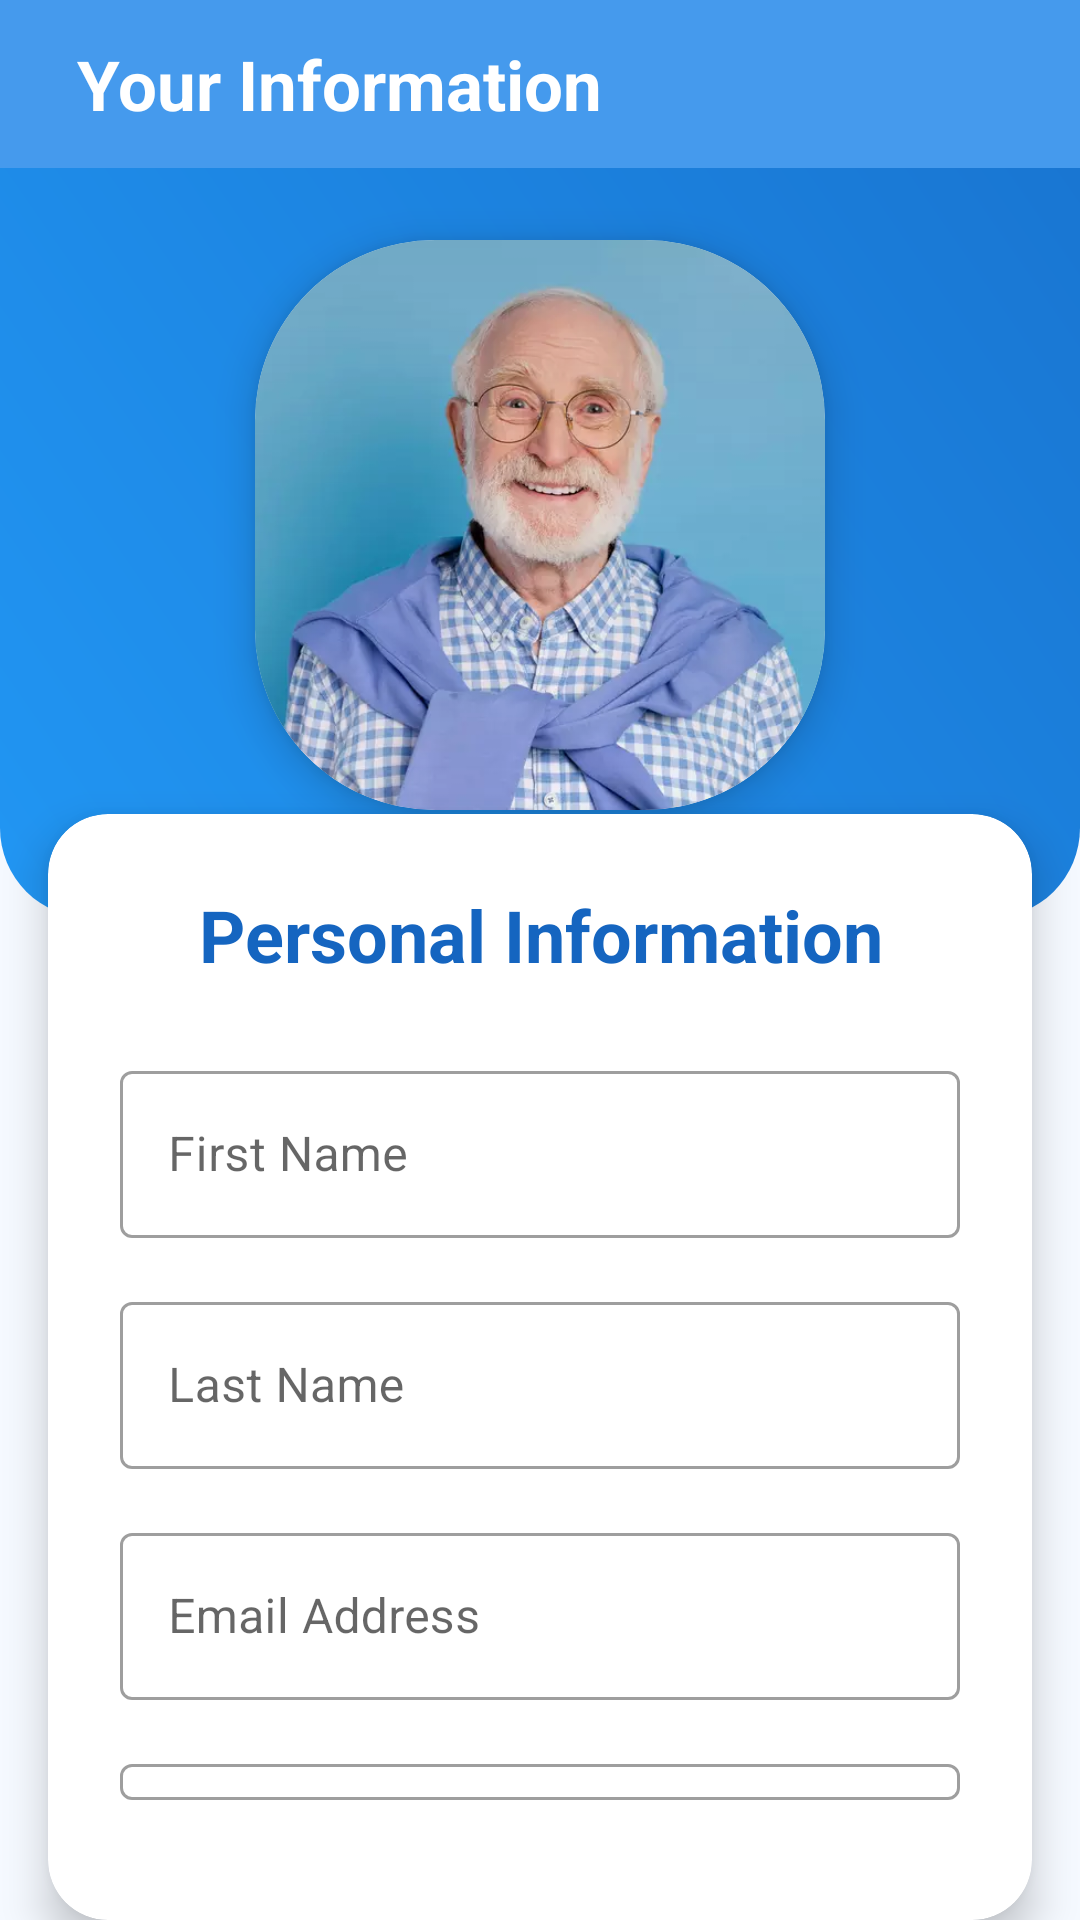

Produce the Android XML layout that renders to this screen, including the resource entries it uses.
<!-- AndroidManifest.xml: application theme Theme.TESTAZAHAIMAR -->
<!-- res/layout/fragment_notifications.xml -->
<?xml version="1.0" encoding="utf-8"?>
<RelativeLayout xmlns:android="http://schemas.android.com/apk/res/android"
    xmlns:tools="http://schemas.android.com/tools"
    xmlns:app="http://schemas.android.com/apk/res-auto"
    android:layout_width="match_parent"
    android:layout_height="match_parent"
    android:background="#F5F9FF">

    <androidx.appcompat.widget.Toolbar
        android:id="@+id/toolbar"
        android:layout_width="match_parent"
        android:layout_height="?attr/actionBarSize"
        android:background="#459AED">

        <TextView
            android:id="@+id/toolbarTitle"
            android:layout_width="wrap_content"
            android:layout_height="wrap_content"
            android:text=" Your Information"
            android:textColor="@color/white"
            android:textSize="23sp"
            android:layout_marginStart="20dp"
            android:textStyle="bold" />

    </androidx.appcompat.widget.Toolbar>

    
    <RelativeLayout
        android:id="@+id/headerLayout"
        android:layout_width="match_parent"
        android:layout_height="250dp"
        android:layout_below="@id/toolbar">

        <View
            android:id="@+id/topBackground"
            android:layout_width="match_parent"
            android:layout_height="700dp"
            android:background="@drawable/login_top_background" />

        
        <androidx.cardview.widget.CardView
            android:id="@+id/imageCardView"
            android:layout_width="190dp"
            android:layout_height="190dp"
            android:layout_centerHorizontal="true"
            android:layout_marginTop="24dp"
            app:cardCornerRadius="60dp"
            app:cardElevation="8dp">

            <RelativeLayout
                android:layout_width="match_parent"
                android:layout_height="match_parent">

                <ImageView
                    android:id="@+id/headerImage"
                    android:layout_width="190dp"
                    android:layout_height="190dp"
                    android:src="@drawable/hommeagee"
                    android:scaleType="centerCrop"/>

                <View
                    android:layout_width="match_parent"
                    android:layout_height="match_parent"
                    android:background="@drawable/profile_overlay"/>
            </RelativeLayout>

        </androidx.cardview.widget.CardView>

    </RelativeLayout>

    
    <androidx.cardview.widget.CardView
        android:layout_width="match_parent"
        android:layout_height="wrap_content"
        android:layout_below="@id/headerLayout"
        android:layout_marginLeft="16dp"
        android:layout_marginRight="16dp"
        android:layout_marginTop="-35dp"
        app:cardElevation="8dp"
        app:cardCornerRadius="20dp">

        <LinearLayout
            android:layout_width="match_parent"
            android:layout_height="wrap_content"
            android:orientation="vertical"
            android:padding="24dp">

            
            
            <TextView
                android:layout_width="match_parent"
                android:layout_height="wrap_content"
                android:text="Personal Information"
                android:textSize="24sp"
                android:textColor="#1565C0"
                android:textStyle="bold"
                android:gravity="center"
                android:layout_marginBottom="24dp"/>

            
            
            <com.google.android.material.textfield.TextInputLayout
                android:layout_width="match_parent"
                android:layout_height="wrap_content"
                android:layout_marginBottom="16dp"
                style="@style/Widget.MaterialComponents.TextInputLayout.OutlinedBox"
                app:startIconTint="#1565C0">

                <com.google.android.material.textfield.TextInputEditText
                    android:id="@+id/firstNameInput"
                    android:layout_width="match_parent"
                    android:layout_height="wrap_content"
                    android:hint="First Name"/>
            </com.google.android.material.textfield.TextInputLayout>

            
            <com.google.android.material.textfield.TextInputLayout
                android:layout_width="match_parent"
                android:layout_height="wrap_content"
                android:layout_marginBottom="16dp"
                style="@style/Widget.MaterialComponents.TextInputLayout.OutlinedBox"
                app:startIconTint="#1565C0">

                <com.google.android.material.textfield.TextInputEditText
                    android:id="@+id/lastNameInput"
                    android:layout_width="match_parent"
                    android:layout_height="wrap_content"
                    android:hint="Last Name"/>
            </com.google.android.material.textfield.TextInputLayout>

            
            <com.google.android.material.textfield.TextInputLayout
                android:layout_width="match_parent"
                android:layout_height="wrap_content"
                android:layout_marginBottom="16dp"
                style="@style/Widget.MaterialComponents.TextInputLayout.OutlinedBox"
                app:startIconTint="#1565C0">

                <com.google.android.material.textfield.TextInputEditText
                    android:id="@+id/emailInput"
                    android:layout_width="match_parent"
                    android:layout_height="wrap_content"
                    android:hint="Email Address"
                    android:inputType="textEmailAddress"/>
            </com.google.android.material.textfield.TextInputLayout>

            
            <com.google.android.material.textfield.TextInputLayout
                android:layout_width="match_parent"
                android:layout_height="wrap_content"
                android:layout_marginBottom="16dp"
                style="@style/Widget.MaterialComponents.TextInputLayout.OutlinedBox"
                app:startIconTint="#1565C0">

                <com.google.android.material.textfield.TextInputEditText
                    android:id="@+id/phoneInput"
                    android:layout_width="match_parent"
                    android:layout_height="wrap_content"
                    android:hint="Phone Number"
                    android:inputType="phone"/>
            </com.google.android.material.textfield.TextInputLayout>

            
            <com.google.android.material.textfield.TextInputLayout
                android:layout_width="match_parent"
                android:layout_height="wrap_content"
                android:layout_marginBottom="24dp"
                style="@style/Widget.MaterialComponents.TextInputLayout.OutlinedBox"
                app:startIconTint="#1565C0">

                <com.google.android.material.textfield.TextInputEditText
                    android:id="@+id/dateOfBirthInput"
                    android:layout_width="match_parent"
                    android:layout_height="wrap_content"
                    android:hint="Date of Birth"
                    android:focusable="false"/>
            </com.google.android.material.textfield.TextInputLayout>

        </LinearLayout>
    </androidx.cardview.widget.CardView>
</RelativeLayout>
<!-- resources referenced by this layout -->
<resources>
  <color name="white">#FFFFFFFF</color>
  <!-- drawable hommeagee: webp bitmap (drawable, 18960 bytes) -->
  <!-- drawable login_top_background (drawable) -->
  <?xml version="1.0" encoding="utf-8"?>
  <shape xmlns:android="http://schemas.android.com/apk/res/android">
      <gradient
          android:startColor="@color/blue"
          android:endColor="@color/dark_blue"
          android:angle="45"/>
      <corners
          android:bottomLeftRadius="30dp"
          android:bottomRightRadius="30dp"/>
  </shape>
  <!-- drawable profile_overlay (drawable) -->
  <?xml version="1.0" encoding="utf-8"?>
  <shape xmlns:android="http://schemas.android.com/apk/res/android">
      <gradient
          android:startColor="#00000000"
          android:endColor="#22000000"
          android:angle="90"/>
  </shape>
  <style name="Theme.TESTAZAHAIMAR" parent="Theme.MaterialComponents.DayNight.NoActionBar">
          
          <item name="colorPrimary">@color/blue</item>
          <item name="colorPrimaryVariant">@color/purple_700</item>
          <item name="colorOnPrimary">@color/white</item>
          
          <item name="colorSecondary">@color/teal_200</item>
          <item name="colorSecondaryVariant">@color/teal_700</item>
          <item name="colorOnSecondary">@color/black</item>
          
          <item name="android:statusBarColor">?attr/colorPrimaryVariant</item>
          
      </style>
  <color name="blue">#2196F3</color>
  <color name="dark_blue">#1976D2</color>
  <color name="purple_700">#3700B3</color>
  <color name="teal_200">#03DAC5</color>
  <color name="teal_700">#018786</color>
  <color name="black">#FF000000</color>
</resources>
